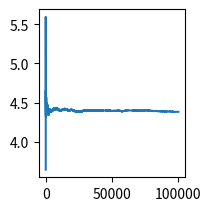

Reproduce this figure in Python. (Note: this script raises an exception after producing the figure.)
import matplotlib.pyplot as plt

import math
import random
import numpy as np
import pandas as pd

n_samples_low = 100000


def gauss(x, m, std):
    return (1.0/(std*math.sqrt(2*math.pi) ))*math.exp(-(x-m)*(x-m)*0.5/(std*std))


def f(x):
    return gauss(x,0,0.1) + gauss(x,0.6,0.3) + gauss(x,0.8,0.1) + gauss(x,0.2,0.05) + gauss(x,0.5,0.03)

def montecarlo(func, i0,i1):
    samples = n_samples_low
    sum = 0
    plot_data = [0]*samples
    for i in range(samples):
        s = random.random()*(i1-i0) + i0
        s = func(s)*(i1-i0)
        sum = (sum*(i) + s)/(i+1)
        plot_data[i] = sum

    return plot_data





def mcmc(func,i0,i1):

    b = 0
    for i in range(samples):
        b = random.random()*(i1-i0) + i0
        b = func(s)*(i1-i0)
        b = (b*(i) + s)/(i+1)


    def mutate(x):
        x = x + (random.random()-0.5)*(i1-i0)/10.0;
        if(x>i1):
            x = i1-x+i1
        if(x<i0):
            x = i0-x+i0

        return [x, 10.0/(i1-i0)]

    def reset():
        return [random.random()*(i1-i0) + i0, 1.0/(i1-i0)];


    [x,px] = reset()
    v = func(x)
    first_v = v
    first_p = px
    samples = n_samples_low
    sum = 0
    plot_data = [0]*samples
    sample_pts = [0]*samples
    for i in range(samples):

        ecs = random.random()
        if(ecs>0.01):
            [xi,pxi] = reset()
        else:
            [xi,pxi] = mutate(x)

        vi = func(xi)
        alpha = vi/v

        if(x<i0 or x>i1):
            alpha = 0

        if(alpha>1.0):
            px = px*pxi
            x = xi
            v = vi
        else:
            ecs = random.random();
            if(ecs<alpha):
                px = px*pxi*alpha
                x = xi
                v = vi
            else:
                px = px*pxi*(1.0-alpha)
        a = v
        sum = (sum*i + a)/(i+1)
        plot_data[i] = sum/b
        sample_pts[i] = x
    return plot_data,sample_pts




def guidedMC(func, i0,i1):
    pass

def makeHistogram(i0,i1,n,samples):
    count = [0]*n
    xis = np.arange(i0,i1-0.0001,(i1-i0)/n)

    for s in samples:
        count[int(s*n - 0.0001)] +=1/len(samples)

    return [xis,count]




def main():
    i0 = 0
    i1 = 1
    x = np.arange(0,n_samples_low,1)
    a = montecarlo(f,i0,i1)
    a = np.array(a)
    fig = plt.figure()

    fig.add_subplot(2, 3, 1)
    plt.plot(x,a)


    [a,samples] = mcmc(f,i0,i1,b)

    fig.add_subplot(2, 3, 2)
    plt.plot(x,a)
   # plt.plot(x,a)
    #guidedMC(f,0,1)

    histogram = makeHistogram(i0,i1,50,samples)

    fig.add_subplot(2, 3, 3)
    plt.plot(histogram[0],histogram[1])
    #pd.DataFrame(samples).plot.density()


    xs = np.arange(0,1,0.001)
    ys = np.array(list(map(f,xs)))


    fig.add_subplot(2, 3, 4)
    plt.plot(xs,ys)
    plt.show()


main();